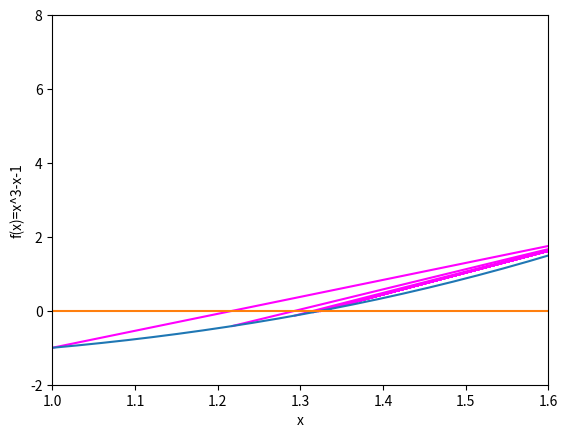

Here is the Python script that generated this plot:
# -*- coding: utf-8 -*-
"""
Created on Sun Nov 18 21:03:20 2018

@author: 杨玉林
"""

import matplotlib.pyplot as plt
import numpy as np
import math

def f(x):
    return math.pow(x,3)-x-1
    
def shiwei_method(a,b,c):
    plt.plot((a,b),(f(a),f(b)),color="magenta")
    b0 = (abs(f(a))*b + abs(f(b))*a) / (abs(f(b)) + abs(f(a)))
    if f(b0) == 0:
        print("方程解b0 =",b0)
        return b0
    else:
        if f(a)*f(b0) < 0:
            b = b0
        else:
            a = b0
        if abs(a-b) < c:
            print("方程解b0 =",b0)
            return b0
        else:
            shiwei_method(a,b,c)
    
print("试位法求解方程根：设函数f(x)=x^3-x-1")
print("根所在区间[a,b]中的a=1.0,b=1.7,误差要求c=0.001")
a = 1.0
b = 1.7
c = 0.001
if f(a)*f(b) > 0:
    print("对不起，方程根不在所输入的区间内！")
else:
    shiwei_method(a,b,c)

x = np.linspace(0,3,100)
y = [f(i) for i in x]
plt.xlim(1.0,1.6)
plt.ylim(-2,8)
yy = [0 for i in x]     
plt.xlabel('x')
plt.ylabel('f(x)=x^3-x-1')
plt.plot(x,y)
plt.plot(x,yy)
plt.show()